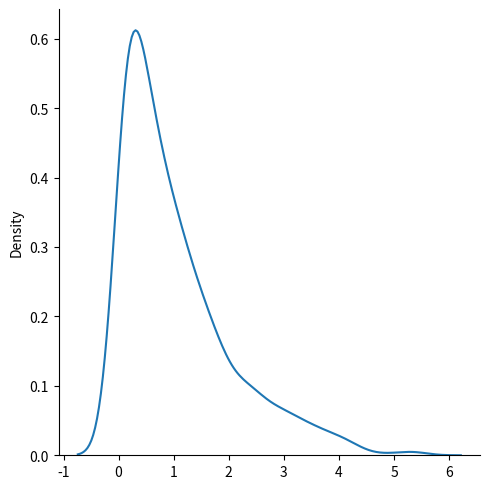
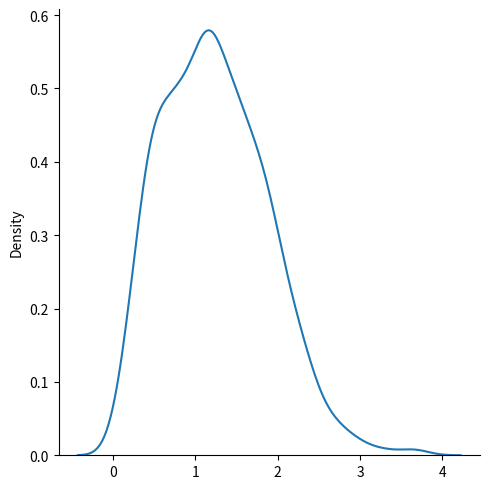

Source code (Python) for these figures, in order:
import numpy as np
from numpy import random
import matplotlib.pyplot as plt
import seaborn as sns

if 0:
    print(np.__version__)

    sns.displot([0, 1, 2, 3, 4, 5])
    # sns.histplot([0, 1, 2, 3, 4, 5])
    plt.show()

    ######################################################################
    # Difference Between Normal and Binomial Distribution
    # The main difference is that normal distribution is continuous
    # whereas binomial is discrete, but if there are enough data points it will be quite similar
    # to normal distribution with certain loc and scale.

    ##############################################
    # normal distribution
    x = random.normal(size=(2, 3))
    print(x)

    # Normal distribution of size 2x3 with mean at 1 and standard deviation of 2:
    x = random.normal(loc=1, scale=2, size=(2, 3))
    print(x)

    # Visualize Normal distribution
    sns.displot(random.normal(size=1000), kind='kde')
    plt.show()

    ##############################################
    # Binomial Distribution
    x = random.binomial(n=10, p=0.5, size=1000)
    # print(x)
    sns.displot(x, kind='hist')
    plt.show()

    ##############################################
    sns.displot(random.normal(loc=50, scale=5, size=1000), kind='kde', label='normal')
    sns.displot(random.binomial(n=100, p=0.5, size=1000), kind='kde', label='binomial')
    plt.show()

    ##############################################
    # Poisson Distribution
    ##############################################
    x = random.poisson(lam=2, size=10)
    print(x)

    sns.displot(random.poisson(lam=2, size=1000), kind='hist')
    plt.show()

    # Difference Between Normal and Poisson Distribution
    sns.displot(random.normal(loc=50, scale=7, size=1000), kind='kde', label='normal')
    sns.displot(random.poisson(lam=50, size=1000), kind='kde', label='poisson')
    plt.show()

    ##############################################
    # Uniform Distribution
    ##############################################
    x = random.uniform(size=(2, 3))
    print(x)

    sns.displot(random.uniform(size=1000), kind='kde')
    plt.show()

    ##############################################
    # Logistic Distribution
    # - Logistic Distribution is used to describe growth.
    # - Used extensively in machine learning in logistic regression, neural networks etc.
    # It has three parameters:
    #  loc   - mean, where the peak is. Default 0.
    #  scale - standard deviation, the flatness of distribution. Default 1.
    #  size  - The shape of the returned array.
    ##############################################
    x = random.logistic(loc=1, scale=2, size=(2, 3))
    print(x)

    sns.displot(random.logistic(size=1000), kind='kde')
    plt.show()

    # Difference Between Logistic and Normal Distribution
    # Both distributions are near identical, but logistic distribution has more area under the tails,
    # meaning it represents more possibility of occurrence of an event further away from mean.
    sns.distplot(random.normal(scale=2, size=1000), kind='kde', label='normal')
    sns.distplot(random.logistic(size=1000), kind='kde', label='logistic')
    plt.show()

##############################################
# Exponential Distribution:
# Used for describing time till next event e.g. failure/success etc.
# It has two parameters:
#  scale - inverse of rate ( see lam in poisson distribution ) defaults to 1.0.
#  size - The shape of the returned array.
##############################################
x = random.exponential(scale=2, size=(2, 3))
print(x)

sns.displot(random.exponential(size=1000), kind='kde')
plt.show()

##############################################
# Rayleigh Distribution:
#   Used in signal processing.
# It has two parameters:
#    scale - (standard deviation) decides how flat the distribution will be default 1.0).
#    size - The shape of the returned array.
##############################################
x = random.rayleigh(scale=2, size=(2, 3))
print(x)

sns.displot(random.rayleigh(size=1000), kind='kde')
plt.show()






